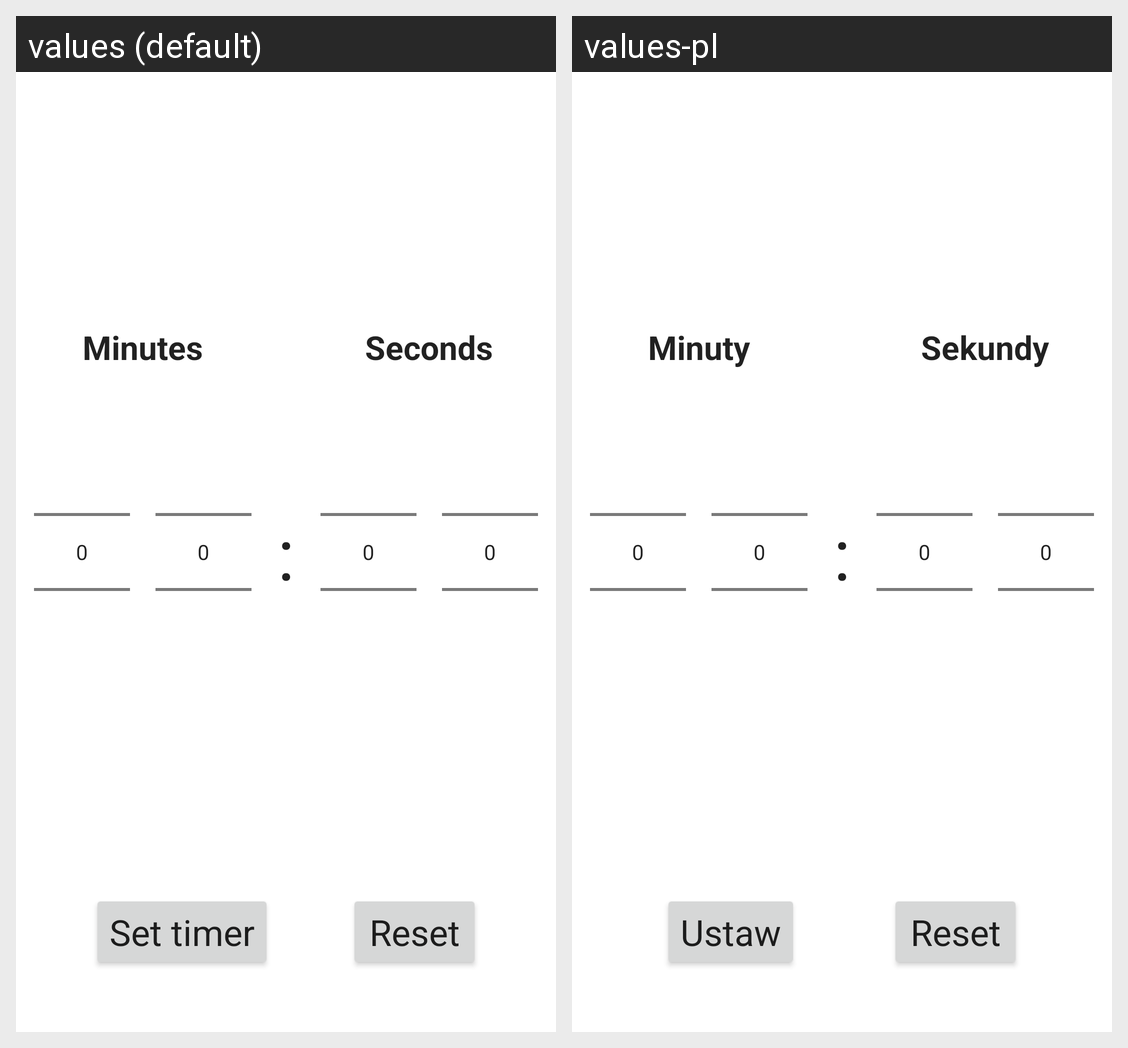

Here is an Android app screen in its default locale and in the app's own translations. Write out the translated-string differences for the strings that appear on this screen.
Android screen res/layout/fragment_configure.xml rendered under 2 locales, left to right: values (default), values-pl. Device: Nexus 5 (rendered at 1080×1920; each locale shown at half size, 540×960, under a caption strip naming it); theme Theme.Minutnik.
Strings drawn on this screen, with the default value and each locale's value (text and hints the layout hard-codes, and strings that could not be matched under every locale, appear in the picture but are not listed):

minutes_text
  values: Minutes
  values-pl: Minuty

seconds_text
  values: Seconds
  values-pl: Sekundy

colon
  values: :
  values-pl: :  [not translated; the default value is used]

set_timer_button
  values: Set timer
  values-pl: Ustaw

reset_button
  values: Reset
  values-pl: Reset
